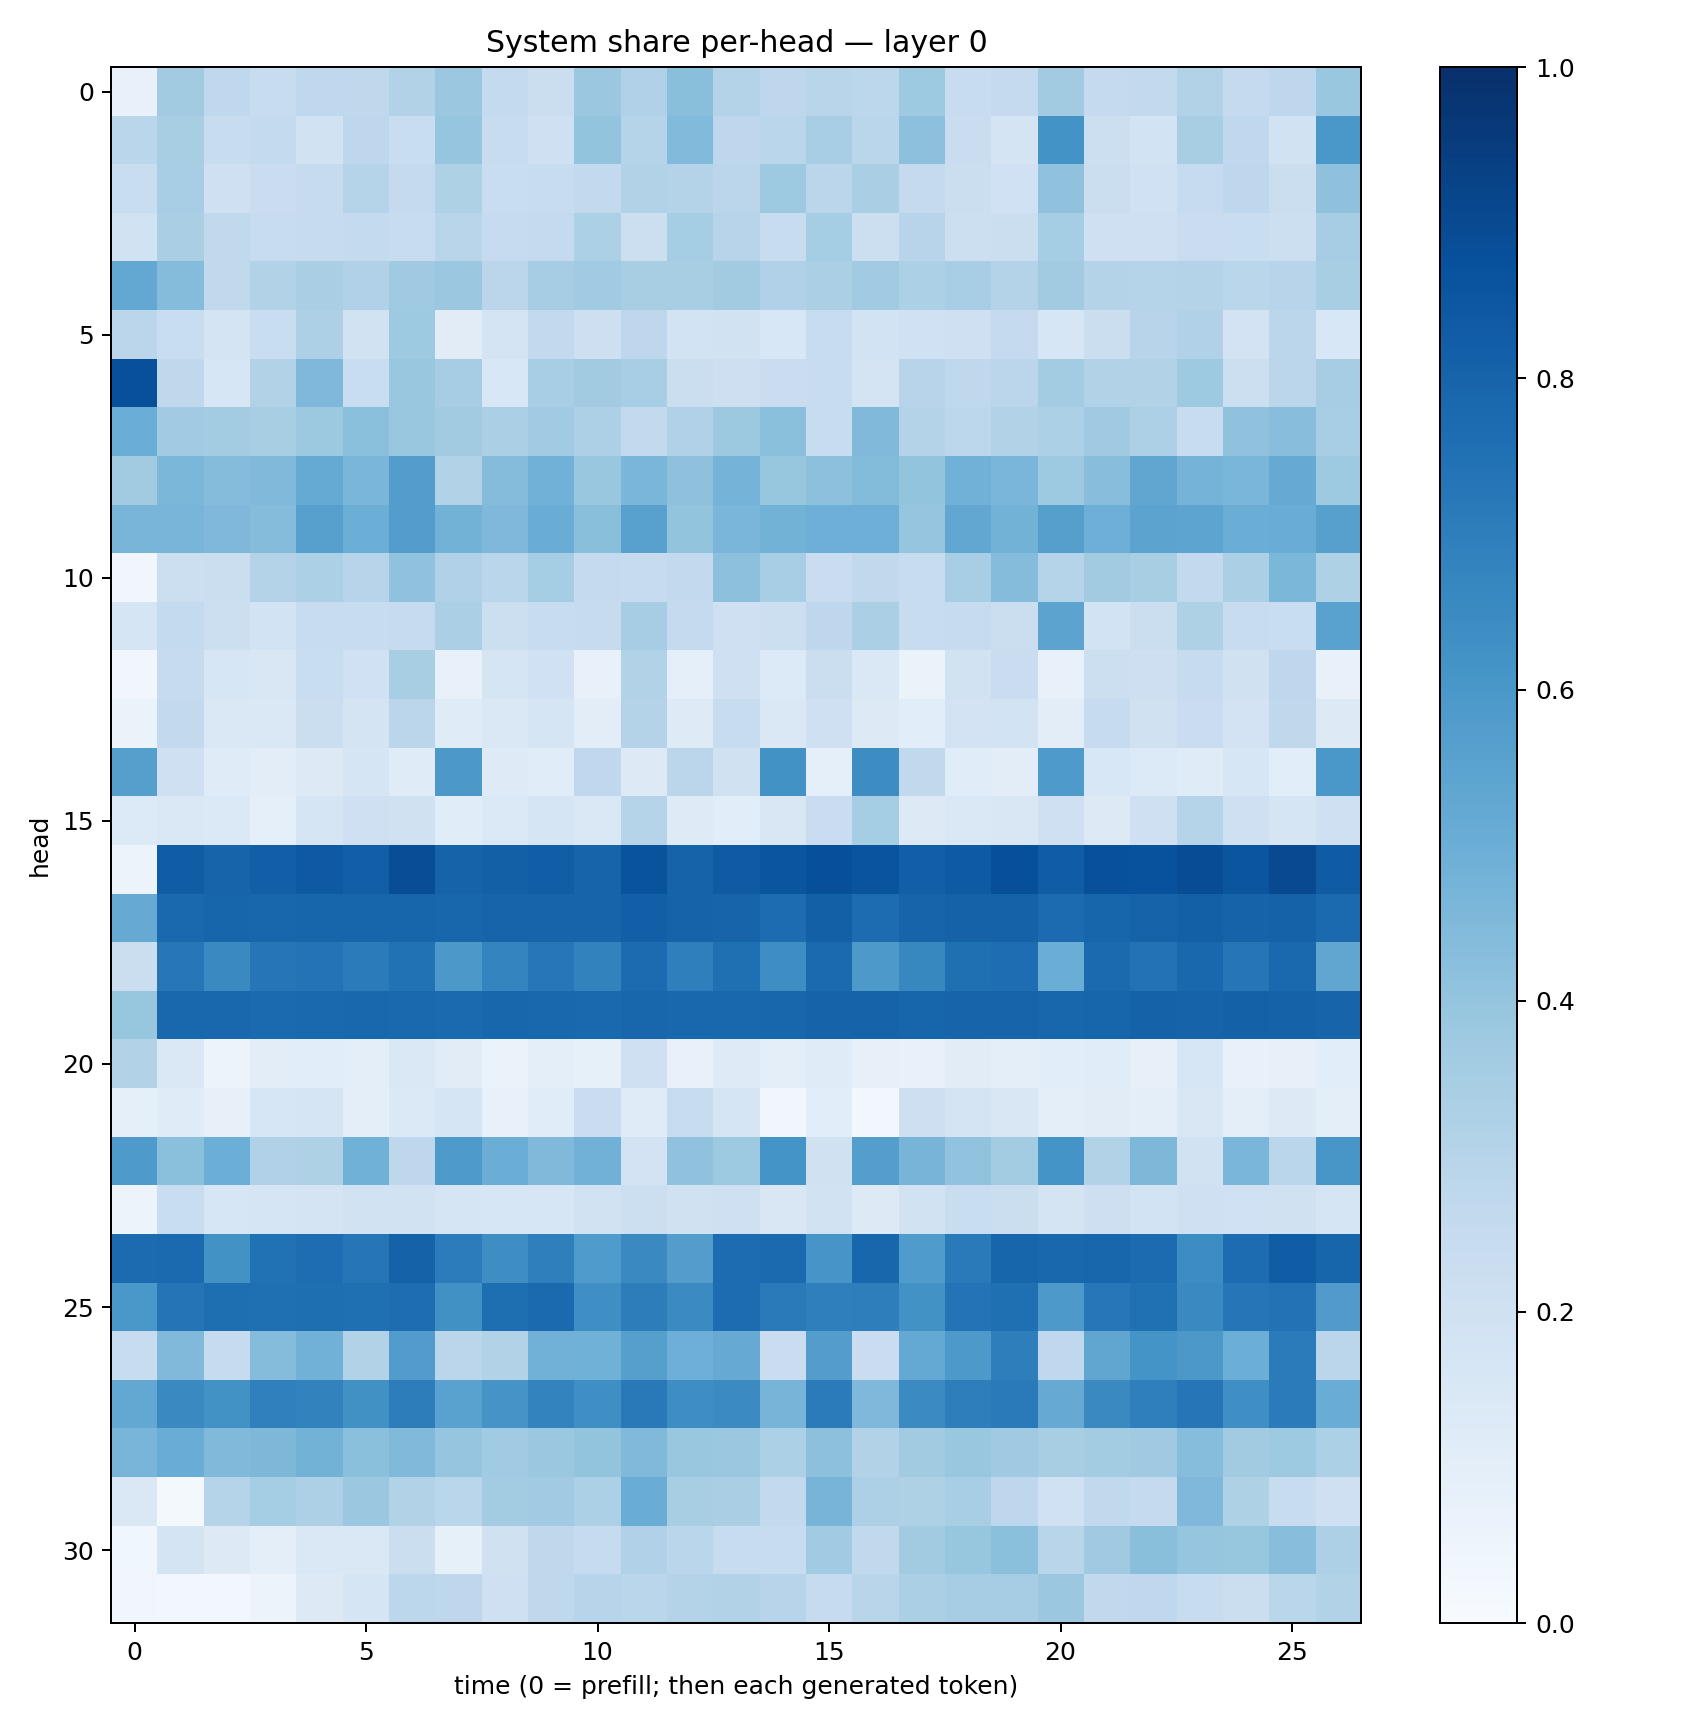

Source data for this figure (header and first rows):
0.07293479, 0.361807, 0.269025, 0.23831448, 0.26726332, 0.2712419, 0.313423, 0.37920037, 0.25654814, 0.22055995, 0.38177982, 0.3183067, 0.4223289, 0.30513194, 0.2756343, 0.28976053, 0.2780593, 0.37258753, 0.23674114, 0.25113454, 0.36279535, 0.25042954, 0.25968212, 0.3123016
0.2875, 0.3401, 0.2359, 0.255, 0.1914, 0.2768, 0.2337, 0.3976, 0.241, 0.2078, 0.4008, 0.2982, 0.4425, 0.2758, 0.2881, 0.3461, 0.288, 0.4141, 0.2272, 0.1732, 0.6176, 0.2154, 0.1874, 0.3421
0.2336, 0.347, 0.2082, 0.2269, 0.2459, 0.2974, 0.253, 0.3241, 0.2329, 0.2348, 0.2605, 0.3146, 0.3064, 0.2852, 0.3749, 0.284, 0.3379, 0.2506, 0.2248, 0.1994, 0.408, 0.2246, 0.2008, 0.2497
0.1939, 0.3375, 0.264, 0.239, 0.2449, 0.2573, 0.2388, 0.2919, 0.2478, 0.2538, 0.3298, 0.2152, 0.3547, 0.2959, 0.2351, 0.3538, 0.2169, 0.2934, 0.217, 0.2247, 0.3539, 0.2092, 0.2071, 0.227
0.5264, 0.4363, 0.265, 0.3112, 0.3387, 0.3184, 0.3703, 0.3796, 0.283, 0.3494, 0.3663, 0.3422, 0.3413, 0.3598, 0.3174, 0.3338, 0.3639, 0.3288, 0.3475, 0.3078, 0.3594, 0.3085, 0.3027, 0.3061
0.2837, 0.2339, 0.1769, 0.2323, 0.3268, 0.1904, 0.3741, 0.1128, 0.1727, 0.2615, 0.2138, 0.2735, 0.1865, 0.1948, 0.1545, 0.2347, 0.1855, 0.1993, 0.2032, 0.2521, 0.161, 0.2233, 0.296, 0.3167
0.8785, 0.2725, 0.1567, 0.3144, 0.4528, 0.2313, 0.3866, 0.3478, 0.153, 0.3444, 0.3605, 0.3466, 0.2214, 0.213, 0.2277, 0.2387, 0.1746, 0.2951, 0.2708, 0.2826, 0.3557, 0.3151, 0.3104, 0.3725
0.5027, 0.3654, 0.3558, 0.3412, 0.3773, 0.4198, 0.3904, 0.3626, 0.3345, 0.3659, 0.3266, 0.2606, 0.3191, 0.378, 0.4207, 0.2355, 0.4457, 0.3058, 0.2797, 0.3132, 0.331, 0.368, 0.3267, 0.2401
0.3631, 0.4595, 0.4368, 0.4465, 0.5185, 0.4639, 0.5735, 0.315, 0.4359, 0.4814, 0.3891, 0.4621, 0.4126, 0.4733, 0.3944, 0.4175, 0.438, 0.4003, 0.4821, 0.4611, 0.3717, 0.4273, 0.5317, 0.4732
0.4662, 0.4663, 0.4518, 0.4372, 0.5591, 0.4989, 0.5721, 0.4799, 0.4524, 0.506, 0.4233, 0.5573, 0.3986, 0.4617, 0.4783, 0.4922, 0.4928, 0.3956, 0.5295, 0.4799, 0.5647, 0.4931, 0.5431, 0.5418
0.03394, 0.2178, 0.2188, 0.3052, 0.3308, 0.2944, 0.4098, 0.3178, 0.2872, 0.3517, 0.2522, 0.2451, 0.2583, 0.4175, 0.3449, 0.2287, 0.2652, 0.2394, 0.3453, 0.4347, 0.3015, 0.3616, 0.3436, 0.258
0.169, 0.2571, 0.2174, 0.1842, 0.2392, 0.2392, 0.249, 0.3341, 0.2154, 0.2357, 0.2428, 0.349, 0.25, 0.2046, 0.2172, 0.2741, 0.3349, 0.2359, 0.2446, 0.2234, 0.5434, 0.1864, 0.2263, 0.3206
0.0321, 0.2436, 0.1606, 0.1501, 0.2338, 0.202, 0.34, 0.07255, 0.1675, 0.2005, 0.07703, 0.3095, 0.08888, 0.2106, 0.1335, 0.2248, 0.1424, 0.06445, 0.1895, 0.229, 0.07069, 0.2164, 0.2119, 0.2453
0.0644, 0.2607, 0.1431, 0.1424, 0.2228, 0.1754, 0.2826, 0.1206, 0.1416, 0.1648, 0.1049, 0.3063, 0.1242, 0.2395, 0.142, 0.2063, 0.1262, 0.1055, 0.1814, 0.187, 0.102, 0.2487, 0.1984, 0.2282
0.5629, 0.2062, 0.1208, 0.1024, 0.1282, 0.1694, 0.1208, 0.5968, 0.1242, 0.1159, 0.2687, 0.1293, 0.2833, 0.198, 0.6215, 0.09369, 0.6422, 0.2636, 0.1145, 0.1043, 0.5885, 0.1535, 0.1357, 0.1205
0.1334, 0.1408, 0.1398, 0.0935, 0.1658, 0.2047, 0.1983, 0.1146, 0.1371, 0.1648, 0.1412, 0.3042, 0.1214, 0.1082, 0.1506, 0.2273, 0.3518, 0.1311, 0.1437, 0.1515, 0.207, 0.1256, 0.2107, 0.2993
0.0584, 0.8259, 0.8003, 0.8168, 0.8415, 0.8194, 0.8835, 0.8033, 0.8156, 0.8237, 0.7994, 0.865, 0.8021, 0.8391, 0.8589, 0.8794, 0.8628, 0.8165, 0.8332, 0.8818, 0.8267, 0.8789, 0.874, 0.8868
0.5122, 0.7847, 0.7959, 0.7912, 0.7936, 0.7967, 0.7945, 0.7912, 0.7993, 0.7981, 0.8007, 0.817, 0.8047, 0.7986, 0.7668, 0.8152, 0.7664, 0.8, 0.8069, 0.8068, 0.7701, 0.7954, 0.8014, 0.8143
0.2205, 0.7232, 0.6534, 0.7269, 0.7386, 0.7074, 0.7482, 0.5951, 0.6745, 0.724, 0.6827, 0.7713, 0.6918, 0.7569, 0.639, 0.7761, 0.5925, 0.6628, 0.7543, 0.7639, 0.502, 0.7742, 0.745, 0.787
0.3943, 0.7873, 0.7872, 0.7742, 0.7803, 0.789, 0.7793, 0.7773, 0.7908, 0.7884, 0.7775, 0.7922, 0.7864, 0.7883, 0.7919, 0.8038, 0.8013, 0.7939, 0.8003, 0.7985, 0.7917, 0.7967, 0.8083, 0.8024
0.311, 0.1475, 0.05854, 0.1047, 0.1081, 0.09783, 0.1438, 0.1097, 0.06256, 0.09618, 0.08309, 0.2068, 0.07219, 0.1242, 0.09704, 0.1199, 0.07818, 0.07203, 0.1116, 0.09522, 0.1075, 0.1156, 0.08073, 0.1614
0.09001, 0.1176, 0.08175, 0.1623, 0.1676, 0.09896, 0.1383, 0.1652, 0.07454, 0.1163, 0.2288, 0.1196, 0.2389, 0.1643, 0.03288, 0.1061, 0.02368, 0.2124, 0.1757, 0.1507, 0.09714, 0.1097, 0.1014, 0.1506
0.5889, 0.4192, 0.499, 0.3174, 0.3231, 0.4859, 0.2751, 0.5895, 0.5028, 0.4456, 0.4806, 0.1832, 0.4066, 0.3712, 0.6144, 0.1961, 0.5695, 0.4709, 0.4062, 0.3589, 0.6136, 0.3129, 0.4567, 0.1901
0.05685, 0.2308, 0.1587, 0.1678, 0.1744, 0.1941, 0.1896, 0.17, 0.1629, 0.1616, 0.1893, 0.2185, 0.1954, 0.2066, 0.1517, 0.1916, 0.1296, 0.1898, 0.2322, 0.2207, 0.1752, 0.2133, 0.1864, 0.2053
0.7701, 0.7741, 0.6234, 0.7464, 0.7655, 0.7304, 0.8047, 0.7049, 0.6375, 0.6941, 0.5858, 0.6542, 0.5734, 0.7694, 0.776, 0.6058, 0.7918, 0.5844, 0.7125, 0.7967, 0.7885, 0.7899, 0.7708, 0.6439
0.6002, 0.737, 0.7612, 0.7542, 0.7594, 0.7575, 0.7635, 0.6267, 0.7592, 0.7752, 0.6353, 0.7022, 0.6518, 0.7695, 0.712, 0.6945, 0.6989, 0.6232, 0.7387, 0.7563, 0.5924, 0.723, 0.7538, 0.6537
0.2409, 0.4481, 0.2439, 0.4373, 0.4821, 0.3099, 0.5753, 0.284, 0.3129, 0.4833, 0.4878, 0.5659, 0.4943, 0.5136, 0.2288, 0.5707, 0.2302, 0.5208, 0.5931, 0.6963, 0.2683, 0.5326, 0.6159, 0.5953
0.5259, 0.6544, 0.6246, 0.6892, 0.6832, 0.6271, 0.7015, 0.5522, 0.612, 0.6778, 0.6352, 0.7157, 0.6379, 0.6497, 0.4693, 0.7096, 0.4524, 0.6508, 0.6972, 0.7117, 0.5128, 0.6528, 0.6951, 0.7338
0.4665, 0.5078, 0.4464, 0.4544, 0.4781, 0.4201, 0.4474, 0.3947, 0.3642, 0.379, 0.3986, 0.4476, 0.3884, 0.3796, 0.3306, 0.4173, 0.3092, 0.3621, 0.3865, 0.3683, 0.3403, 0.3592, 0.3696, 0.4315
0.1484, 0.01728, 0.2992, 0.3525, 0.3243, 0.38, 0.309, 0.2883, 0.3577, 0.3634, 0.3296, 0.5048, 0.3433, 0.3378, 0.2585, 0.4705, 0.3258, 0.3205, 0.3453, 0.2744, 0.2008, 0.2618, 0.2534, 0.4495
0.03803, 0.1729, 0.1276, 0.09562, 0.1469, 0.1449, 0.2223, 0.08523, 0.1968, 0.2709, 0.2484, 0.3197, 0.2868, 0.2388, 0.2385, 0.3668, 0.2641, 0.3622, 0.3933, 0.4193, 0.2923, 0.3693, 0.4221, 0.3953
0.03268, 0.03071, 0.02739, 0.056, 0.1299, 0.1692, 0.2808, 0.2765, 0.2068, 0.2718, 0.2957, 0.2863, 0.3059, 0.3151, 0.2968, 0.2495, 0.2914, 0.3326, 0.3494, 0.3491, 0.3809, 0.2628, 0.2683, 0.2386
